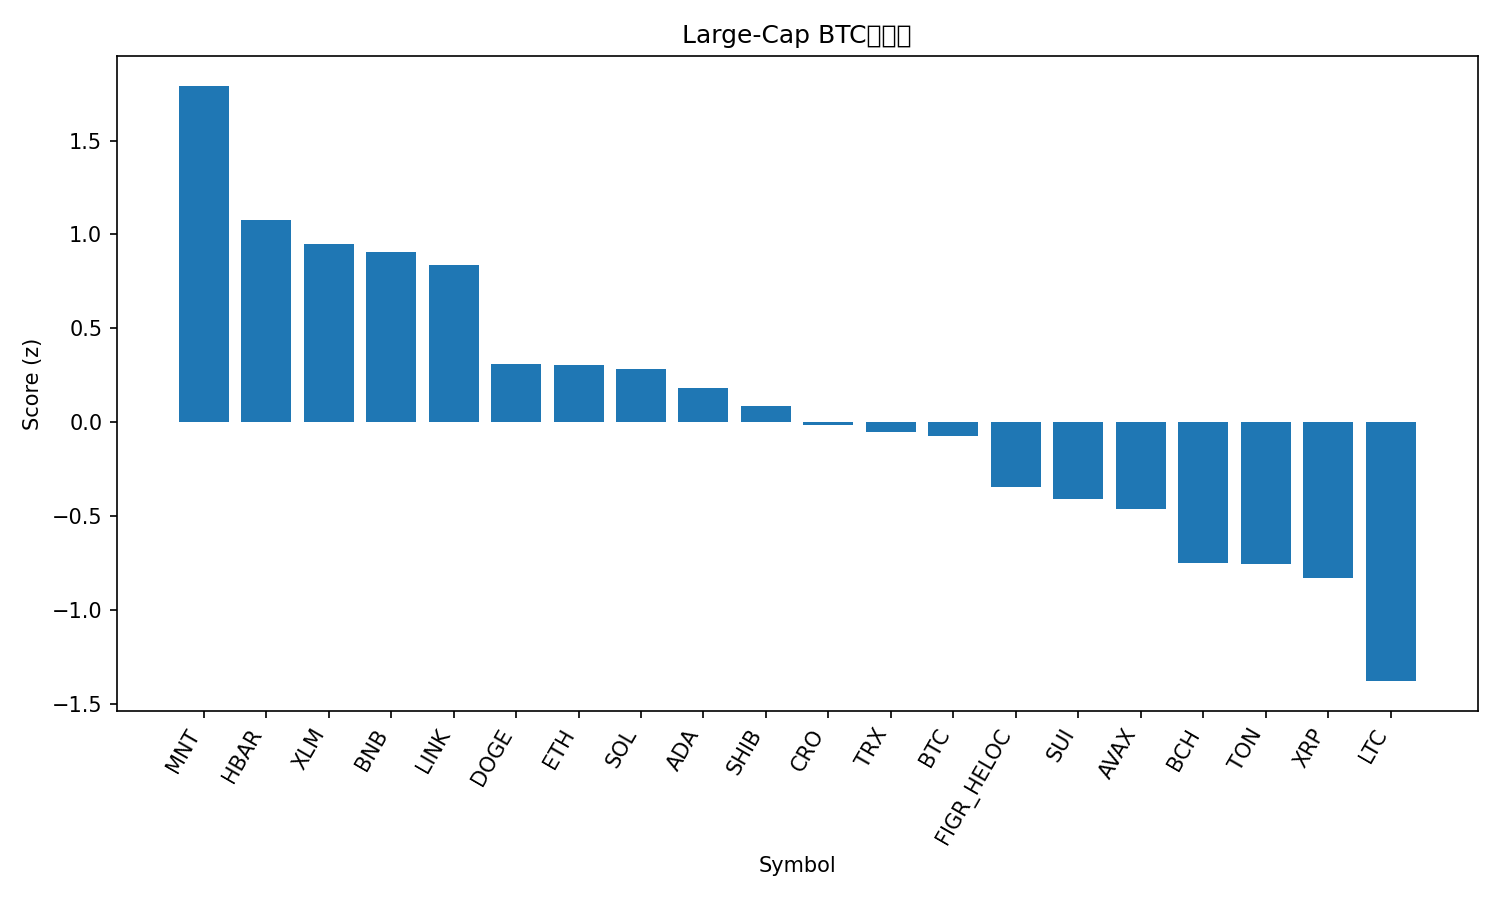

The data file committed next to this chart (first rows):
rank, name, symbol, price_btc, price_usd, pct_1h_btc, pct_24h_btc, pct_7d_btc, market_cap_rank, market_cap_usd, volume_usd, score
1, Mantle, MNT, 1.909e-05, 2.39, 0.09196, 11.59, 13.28, 31, 7766887508, 540377672, 1.792
2, Hedera, HBAR, 1.86e-06, 0.2319, 0.3769, 5.672, -2.944, 25, 9830939894, 330547708, 1.077
3, Stellar, XLM, 3.28e-06, 0.4105, 0.4708, 2.667, 0.172, 18, 13123451409, 348130817, 0.9489
4, BNB, BNB, 0.009837, 1230, 0.1574, 4.316, 9.157, 5, 170985259801, 4250713457, 0.9056
5, Chainlink, LINK, 0.0001876, 23.45, 0.2664, 4.866, -1.846, 14, 15899709927, 1206365621, 0.8358
6, Dogecoin, DOGE, 2.15e-06, 0.2685, -0.1328, 4.631, 3.007, 8, 40597195264, 3731931881, 0.3111
7, Ethereum, ETH, 0.03751, 4688, 0.03157, 2.431, 1.422, 2, 565843274103, 40103805562, 0.3048
8, Solana, SOL, 0.001876, 234.5, 0.151, 1.311, 0.08965, 6, 127846963903, 7505630938, 0.2847
9, Cardano, ADA, 7.01e-06, 0.8761, -0.02678, 3.205, -1.315, 11, 32012411110, 1737887343, 0.184
10, Shiba Inu, SHIB, 1.03314e-10, 1.291e-05, -0.01844, 2.443, -1.827, 32, 7607069022, 215953250, 0.08846
11, Cronos, CRO, 1.69e-06, 0.211, 0.05237, 0.1691, 0.311, 33, 7351241482, 46834604, -0.01555
12, TRON, TRX, 2.77e-06, 0.3464, 0.1385, 0.1254, -5.734, 10, 32796288319, 759514074, -0.05048
13, Bitcoin, BTC, 1.0, 124960, 0.0, 0.0, 0.0, 1, 2490237686729, 69415695847, -0.0727
14, Figure Heloc, FIGR_HELOC, 7.98e-06, 0.9976, -0.0471, 1.769, -12.84, 21, 12812851361, 10282543, -0.3445
15, Sui, SUI, 2.919e-05, 3.65, -0.2983, 1.345, 0.9993, 17, 13235699674, 1247174410, -0.4097
16, Avalanche, AVAX, 0.0002448, 30.6, -0.1382, 1.019, -8.652, 20, 12929524568, 834773049, -0.4627
17, Bitcoin Cash, BCH, 0.004809, 601.1, -0.3359, -0.2164, -2.231, 23, 11989821703, 211556695, -0.7497
18, Toncoin, TON, 2.289e-05, 2.86, -0.3775, 0.5662, -3.558, 34, 7207059385, 139309706, -0.7579
19, XRP, XRP, 2.397e-05, 3.0, -0.3163, -0.4674, -5.384, 3, 179343405872, 6004280914, -0.8276
20, Litecoin, LTC, 0.0009474, 118.4, -0.6813, -1.657, 1.139, 26, 9049290291, 698430625, -1.379
21, Hyperliquid, HYPE, 0.0003866, 48.32, -0.8488, -0.8412, -5.26, 19, 13107500022, 502008981, -1.724
